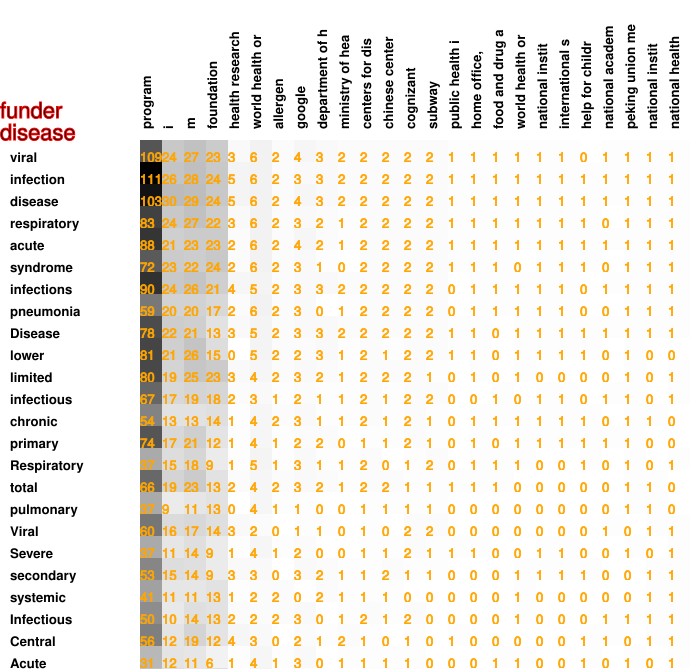

Data behind this chart, as committed beside it:
109, 24, 27, 23, 3, 6, 2, 4, 3, 2, 2, 2, 2, 2, 1, 1, 1, 1, 1, 1, 0, 1, 1, 1
111, 26, 28, 24, 5, 6, 2, 3, 3, 2, 2, 2, 2, 2, 1, 1, 1, 1, 1, 1, 1, 1, 1, 1
103, 30, 29, 24, 5, 6, 2, 4, 3, 2, 2, 2, 2, 2, 1, 1, 1, 1, 1, 1, 1, 1, 1, 1
83, 24, 27, 22, 3, 6, 2, 3, 2, 1, 2, 2, 2, 2, 1, 1, 1, 1, 1, 1, 1, 0, 1, 1
88, 21, 23, 23, 2, 6, 2, 4, 2, 1, 2, 2, 2, 2, 1, 1, 1, 1, 1, 1, 1, 1, 1, 1
72, 23, 22, 24, 2, 6, 2, 3, 1, 0, 2, 2, 2, 2, 1, 1, 1, 0, 1, 1, 1, 0, 1, 1
90, 24, 26, 21, 4, 5, 2, 3, 3, 2, 2, 2, 2, 2, 0, 1, 1, 1, 1, 1, 0, 1, 1, 1
59, 20, 20, 17, 2, 6, 2, 3, 0, 1, 2, 2, 2, 2, 0, 1, 1, 1, 1, 1, 0, 0, 1, 1
78, 22, 21, 13, 3, 5, 2, 3, 3, 2, 2, 2, 2, 2, 1, 1, 0, 1, 1, 1, 1, 1, 1, 1
81, 21, 26, 15, 0, 5, 2, 2, 3, 1, 2, 1, 2, 2, 1, 1, 0, 1, 1, 1, 1, 0, 1, 0
80, 19, 25, 23, 3, 4, 2, 3, 2, 1, 2, 2, 2, 1, 0, 1, 0, 1, 0, 0, 0, 0, 1, 0
67, 17, 19, 18, 2, 3, 1, 2, 1, 1, 2, 1, 2, 2, 0, 0, 1, 0, 1, 1, 0, 1, 1, 0
54, 13, 13, 14, 1, 4, 2, 3, 1, 1, 2, 1, 2, 1, 0, 1, 1, 1, 1, 1, 1, 0, 1, 1
74, 17, 21, 12, 1, 4, 1, 2, 2, 0, 1, 1, 2, 1, 0, 1, 0, 1, 1, 1, 1, 1, 1, 0
37, 15, 18, 9, 1, 5, 1, 3, 1, 1, 2, 0, 1, 2, 0, 1, 1, 1, 0, 0, 1, 0, 1, 0
66, 19, 23, 13, 2, 4, 2, 3, 2, 1, 2, 2, 1, 1, 1, 1, 1, 0, 0, 0, 0, 0, 1, 1
37, 9, 11, 13, 0, 4, 1, 1, 0, 0, 1, 1, 1, 1, 0, 0, 0, 0, 0, 0, 0, 0, 1, 1
60, 16, 17, 14, 3, 2, 0, 1, 1, 0, 1, 0, 2, 2, 0, 0, 0, 0, 0, 0, 0, 1, 0, 1
37, 11, 14, 9, 1, 4, 1, 2, 0, 0, 1, 1, 2, 1, 1, 1, 0, 0, 1, 1, 0, 0, 1, 0
53, 15, 14, 9, 3, 3, 0, 3, 2, 1, 1, 2, 1, 1, 0, 0, 0, 1, 1, 1, 1, 0, 0, 1
41, 11, 11, 13, 1, 2, 2, 0, 2, 1, 1, 1, 0, 0, 0, 0, 0, 1, 0, 0, 0, 0, 0, 1
50, 10, 14, 13, 2, 2, 2, 3, 0, 1, 2, 1, 2, 0, 0, 0, 0, 1, 0, 0, 0, 1, 1, 1
56, 12, 19, 12, 4, 3, 0, 2, 1, 2, 1, 0, 1, 0, 1, 0, 0, 0, 0, 0, 1, 1, 0, 1
31, 12, 11, 6, 1, 4, 1, 3, 0, 1, 1, 1, 1, 0, 0, 0, 1, 1, 0, 0, 1, 0, 1, 0
26, 14, 11, 14, 0, 5, 0, 1, 0, 0, 1, 2, 1, 1, 0, 0, 0, 0, 0, 0, 0, 0, 0, 0
